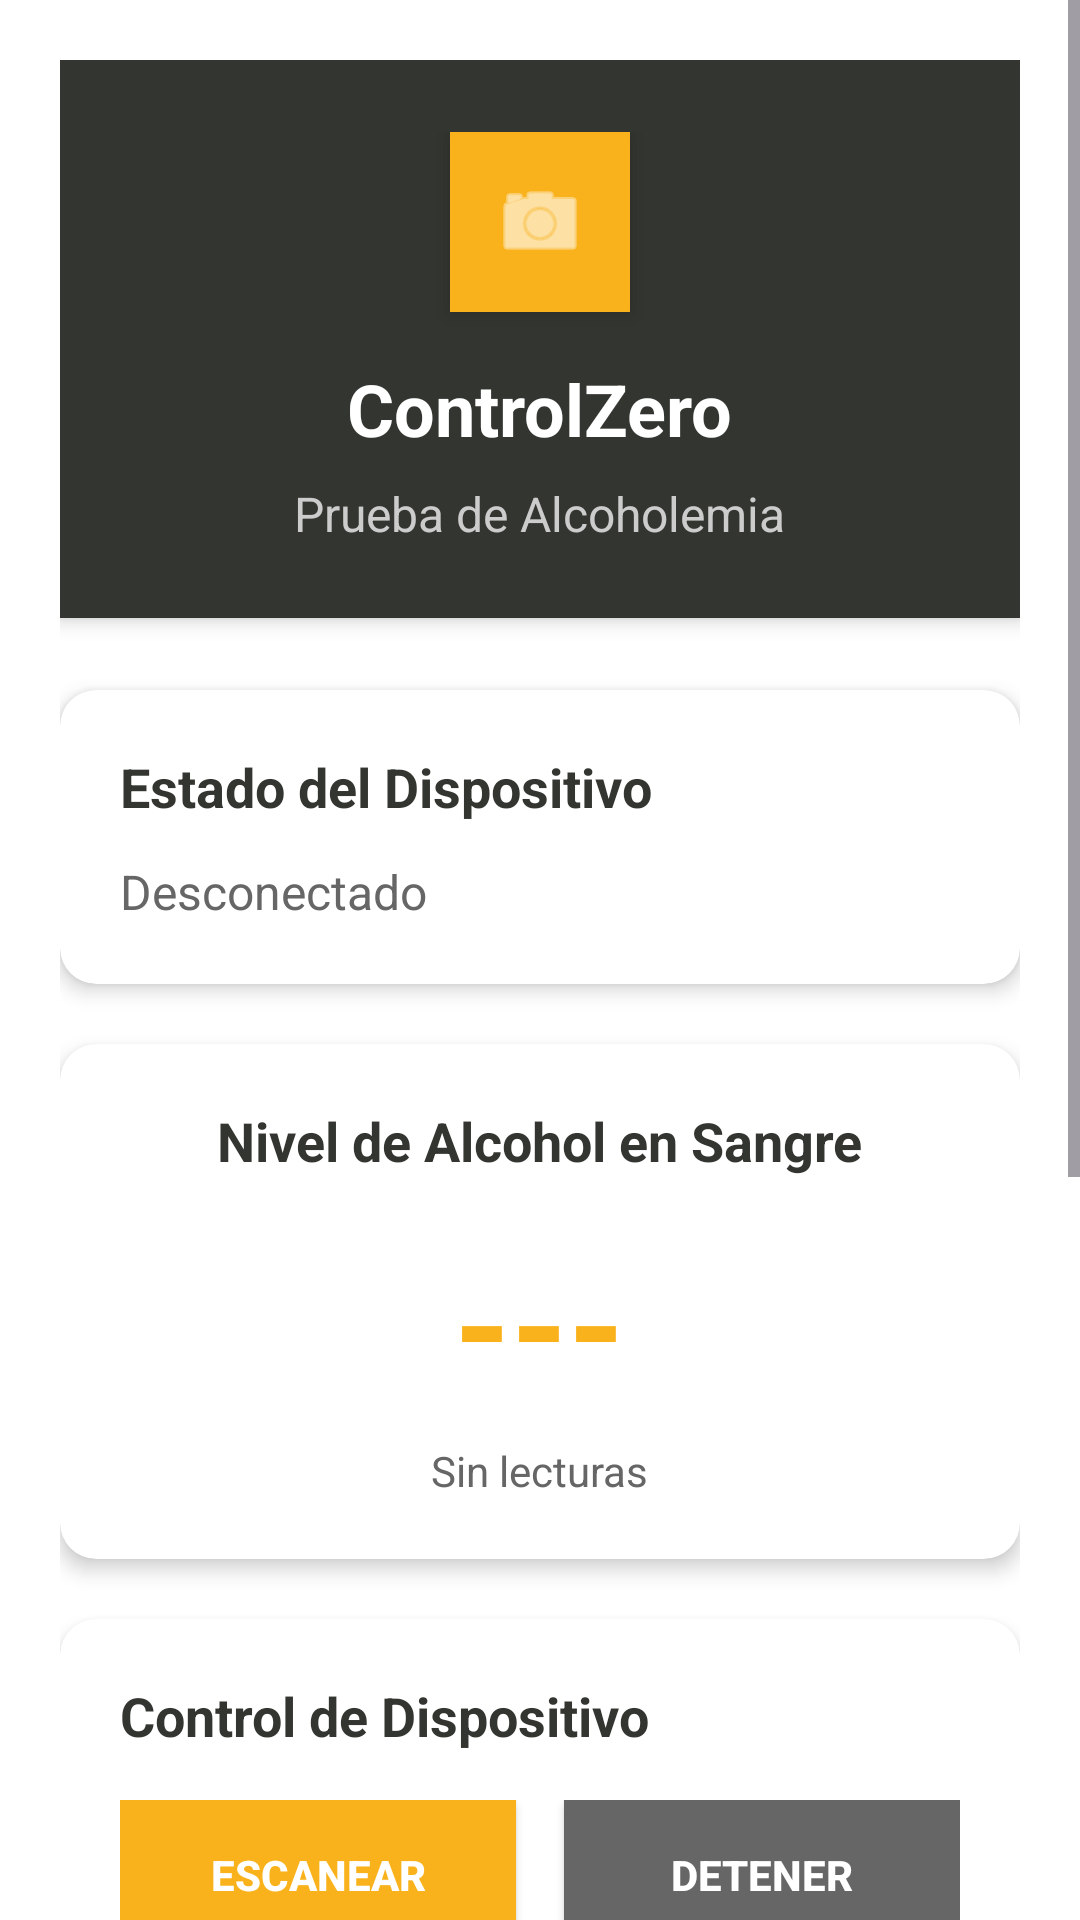

The Android layout XML behind this screen, and the referenced resources:
<!-- AndroidManifest.xml: application theme Theme.LoginBiometrico -->
<!-- res/layout/activity_alcoholimetro.xml -->
<?xml version="1.0" encoding="utf-8"?>
<ScrollView xmlns:android="http://schemas.android.com/apk/res/android"
    xmlns:app="http://schemas.android.com/apk/res-auto"
    android:layout_width="match_parent"
    android:layout_height="match_parent"
    android:background="@color/white">

    <LinearLayout
        android:layout_width="match_parent"
        android:layout_height="wrap_content"
        android:orientation="vertical"
        android:padding="20dp">

        
        <LinearLayout
            android:layout_width="match_parent"
            android:layout_height="wrap_content"
            android:background="@color/color_oscuro"
            android:orientation="vertical"
            android:padding="24dp"
            android:gravity="center"
            android:layout_marginBottom="24dp"
            android:elevation="4dp">

            <LinearLayout
                android:layout_width="60dp"
                android:layout_height="60dp"
                android:background="@color/color_amarillo"
                android:gravity="center"
                android:layout_marginBottom="16dp"
                android:elevation="4dp">

                <ImageView
                    android:layout_width="32dp"
                    android:layout_height="32dp"
                    android:src="@android:drawable/ic_menu_camera"
                    android:tint="#FFFFFF" />

            </LinearLayout>

            <TextView
                android:layout_width="wrap_content"
                android:layout_height="wrap_content"
                android:text="ControlZero"
                android:textSize="24sp"
                android:textStyle="bold"
                android:textColor="#FFFFFF"
                android:layout_marginBottom="8dp" />

            <TextView
                android:layout_width="wrap_content"
                android:layout_height="wrap_content"
                android:text="Prueba de Alcoholemia"
                android:textSize="16sp"
                android:textColor="#CCCCCC" />

        </LinearLayout>

        
        <androidx.cardview.widget.CardView
            android:layout_width="match_parent"
            android:layout_height="wrap_content"
            android:layout_marginBottom="20dp"
            app:cardCornerRadius="12dp"
            app:cardElevation="4dp">

            <LinearLayout
                android:layout_width="match_parent"
                android:layout_height="wrap_content"
                android:orientation="vertical"
                android:padding="20dp">

                <TextView
                    android:layout_width="wrap_content"
                    android:layout_height="wrap_content"
                    android:text="Estado del Dispositivo"
                    android:textSize="18sp"
                    android:textStyle="bold"
                    android:textColor="#333630"
                    android:layout_marginBottom="12dp" />

                <TextView
                    android:id="@+id/tvStatus"
                    android:layout_width="wrap_content"
                    android:layout_height="wrap_content"
                    android:text="Desconectado"
                    android:textSize="16sp"
                    android:textColor="#666666" />

                <ProgressBar
                    android:id="@+id/progressBar"
                    android:layout_width="wrap_content"
                    android:layout_height="wrap_content"
                    android:layout_marginTop="12dp"
                    android:visibility="gone" />

            </LinearLayout>

        </androidx.cardview.widget.CardView>

        
        <androidx.cardview.widget.CardView
            android:layout_width="match_parent"
            android:layout_height="wrap_content"
            android:layout_marginBottom="20dp"
            app:cardCornerRadius="12dp"
            app:cardElevation="4dp">

            <LinearLayout
                android:layout_width="match_parent"
                android:layout_height="wrap_content"
                android:orientation="vertical"
                android:padding="20dp"
                android:gravity="center">

                <TextView
                    android:layout_width="wrap_content"
                    android:layout_height="wrap_content"
                    android:text="Nivel de Alcohol en Sangre"
                    android:textSize="18sp"
                    android:textStyle="bold"
                    android:textColor="#333630"
                    android:layout_marginBottom="16dp" />

                <TextView
                    android:id="@+id/tvBacValue"
                    android:layout_width="wrap_content"
                    android:layout_height="wrap_content"
                    android:text="---"
                    android:textSize="48sp"
                    android:textStyle="bold"
                    android:textColor="#F9B21C"
                    android:layout_marginBottom="8dp" />

                <TextView
                    android:id="@+id/tvLastReading"
                    android:layout_width="wrap_content"
                    android:layout_height="wrap_content"
                    android:text="Sin lecturas"
                    android:textSize="14sp"
                    android:textColor="#666666" />

            </LinearLayout>

        </androidx.cardview.widget.CardView>

        
        <androidx.cardview.widget.CardView
            android:layout_width="match_parent"
            android:layout_height="wrap_content"
            android:layout_marginBottom="20dp"
            app:cardCornerRadius="12dp"
            app:cardElevation="4dp">

            <LinearLayout
                android:layout_width="match_parent"
                android:layout_height="wrap_content"
                android:orientation="vertical"
                android:padding="20dp">

                <TextView
                    android:layout_width="wrap_content"
                    android:layout_height="wrap_content"
                    android:text="Control de Dispositivo"
                    android:textSize="18sp"
                    android:textStyle="bold"
                    android:textColor="#333630"
                    android:layout_marginBottom="16dp" />

                <LinearLayout
                    android:layout_width="match_parent"
                    android:layout_height="wrap_content"
                    android:orientation="horizontal"
                    android:layout_marginBottom="12dp">

                    <Button
                        android:id="@+id/btnScan"
                        android:layout_width="0dp"
                        android:layout_height="50dp"
                        android:layout_weight="1"
                        android:layout_marginEnd="8dp"
                        android:text="Escanear"
                        android:textColor="#FFFFFF"
                        android:background="@color/color_amarillo"
                        android:textStyle="bold"
                        android:elevation="2dp" />

                    <Button
                        android:id="@+id/btnStop"
                        android:layout_width="0dp"
                        android:layout_height="50dp"
                        android:layout_weight="1"
                        android:layout_marginStart="8dp"
                        android:text="Detener"
                        android:textColor="#FFFFFF"
                        android:background="@color/color_gris"
                        android:textStyle="bold"
                        android:elevation="2dp" />

                </LinearLayout>

                <LinearLayout
                    android:layout_width="match_parent"
                    android:layout_height="wrap_content"
                    android:orientation="horizontal">

                    <Button
                        android:id="@+id/btnConnect"
                        android:layout_width="0dp"
                        android:layout_height="50dp"
                        android:layout_weight="1"
                        android:layout_marginEnd="8dp"
                        android:text="Conectar"
                        android:textColor="#FFFFFF"
                        android:background="@color/color_verde"
                        android:textStyle="bold"
                        android:elevation="2dp" />

                    <Button
                        android:id="@+id/btnDisconnect"
                        android:layout_width="0dp"
                        android:layout_height="50dp"
                        android:layout_weight="1"
                        android:layout_marginStart="8dp"
                        android:text="Desconectar"
                        android:textColor="#FFFFFF"
                        android:background="@color/color_rojo"
                        android:textStyle="bold"
                        android:elevation="2dp" />

                </LinearLayout>

            </LinearLayout>

        </androidx.cardview.widget.CardView>

        
        <androidx.cardview.widget.CardView
            android:layout_width="match_parent"
            android:layout_height="wrap_content"
            android:layout_marginBottom="20dp"
            app:cardCornerRadius="12dp"
            app:cardElevation="4dp">

            <LinearLayout
                android:layout_width="match_parent"
                android:layout_height="wrap_content"
                android:orientation="vertical"
                android:padding="20dp">

                <TextView
                    android:layout_width="wrap_content"
                    android:layout_height="wrap_content"
                    android:text="Control de Prueba"
                    android:textSize="18sp"
                    android:textStyle="bold"
                    android:textColor="#333630"
                    android:layout_marginBottom="16dp" />

                <Button
                    android:id="@+id/btnStartTest"
                    android:layout_width="match_parent"
                    android:layout_height="60dp"
                    android:text="INICIAR PRUEBA"
                    android:textColor="#FFFFFF"
                    android:background="@color/color_amarillo"
                    android:textSize="18sp"
                    android:textStyle="bold"
                    android:layout_marginBottom="12dp"
                    android:elevation="4dp" />

                <Button
                    android:id="@+id/btnSaveResult"
                    android:layout_width="match_parent"
                    android:layout_height="50dp"
                    android:text="Guardar Resultado"
                    android:textColor="#333630"
                    android:background="@color/white"
                    android:textStyle="bold"
                    android:elevation="2dp" />

            </LinearLayout>

        </androidx.cardview.widget.CardView>

        
        <Button
            android:id="@+id/btnBack"
            android:layout_width="match_parent"
            android:layout_height="50dp"
            android:text="Volver al Panel"
            android:textColor="#333630"
            android:background="@color/white"
            android:textStyle="bold"
            android:elevation="2dp" />

    </LinearLayout>

</ScrollView>
<!-- resources referenced by this layout -->
<resources>
  <color name="color_amarillo">#F9B21C</color>
  <color name="color_gris">#666666</color>
  <color name="color_oscuro">#333630</color>
  <color name="color_rojo">#F44336</color>
  <color name="color_verde">#4CAF50</color>
  <color name="white">#FFFFFFFF</color>
  <style name="Theme.LoginBiometrico" parent="Base.Theme.LoginBiometrico" />
  <style name="Base.Theme.LoginBiometrico" parent="Theme.Material3.DayNight.NoActionBar">
          
          
      </style>
</resources>
